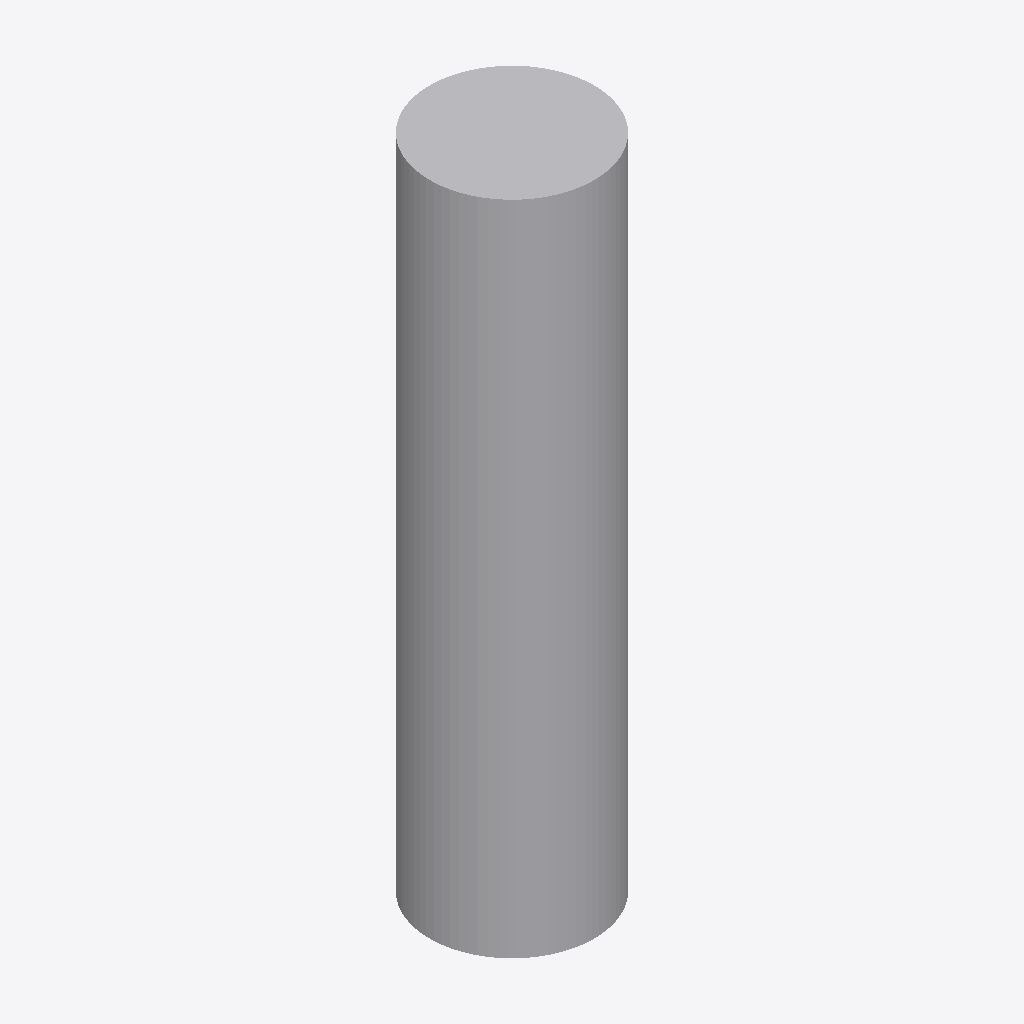
Isometric view of an IFC building model (IFC-SPF (STEP), schema IFC4, length unit metre), seen from the south-west, elements coloured by IFC class: 1 other element (light grey).
Extent 1.0 m × 1.0 m × 4.0 m (x, y, z). Elements (1): 1 IfcBuildingElementProxy.

HEADER;
FILE_DESCRIPTION(('ViewDefinition [ReferenceView_V1.2]'),'2;1');
FILE_NAME('one_right_circular_cylinder.ifc','2025-11-12T13:44:31-05:00',('Leeable Partee'),('Architects Without Ballpens'),'IfcOpenShell 0.8.3.post2','IfcOpenShell - IfcOpenShell - 0.8.3.post2','none');
FILE_SCHEMA(('IFC4'));
ENDSEC;
DATA;
#9=IFCPROJECT('2KON0cSNrCDxH3tPqxoCqR',#8,'My Project',$,$,$,$,(#14),#29);
#31=IFCSITE('2EvicndoP6uBMRLujKwZSj',#30,'Site-01',$,$,#38,$,$,$,$,$,$,$,$);
#40=IFCBUILDINGELEMENTPROXY('17fNgmZsb11xvsNWgCRqLX',#39,'Element-01',$,$,#47,#56,$,$);
ENDSEC;
